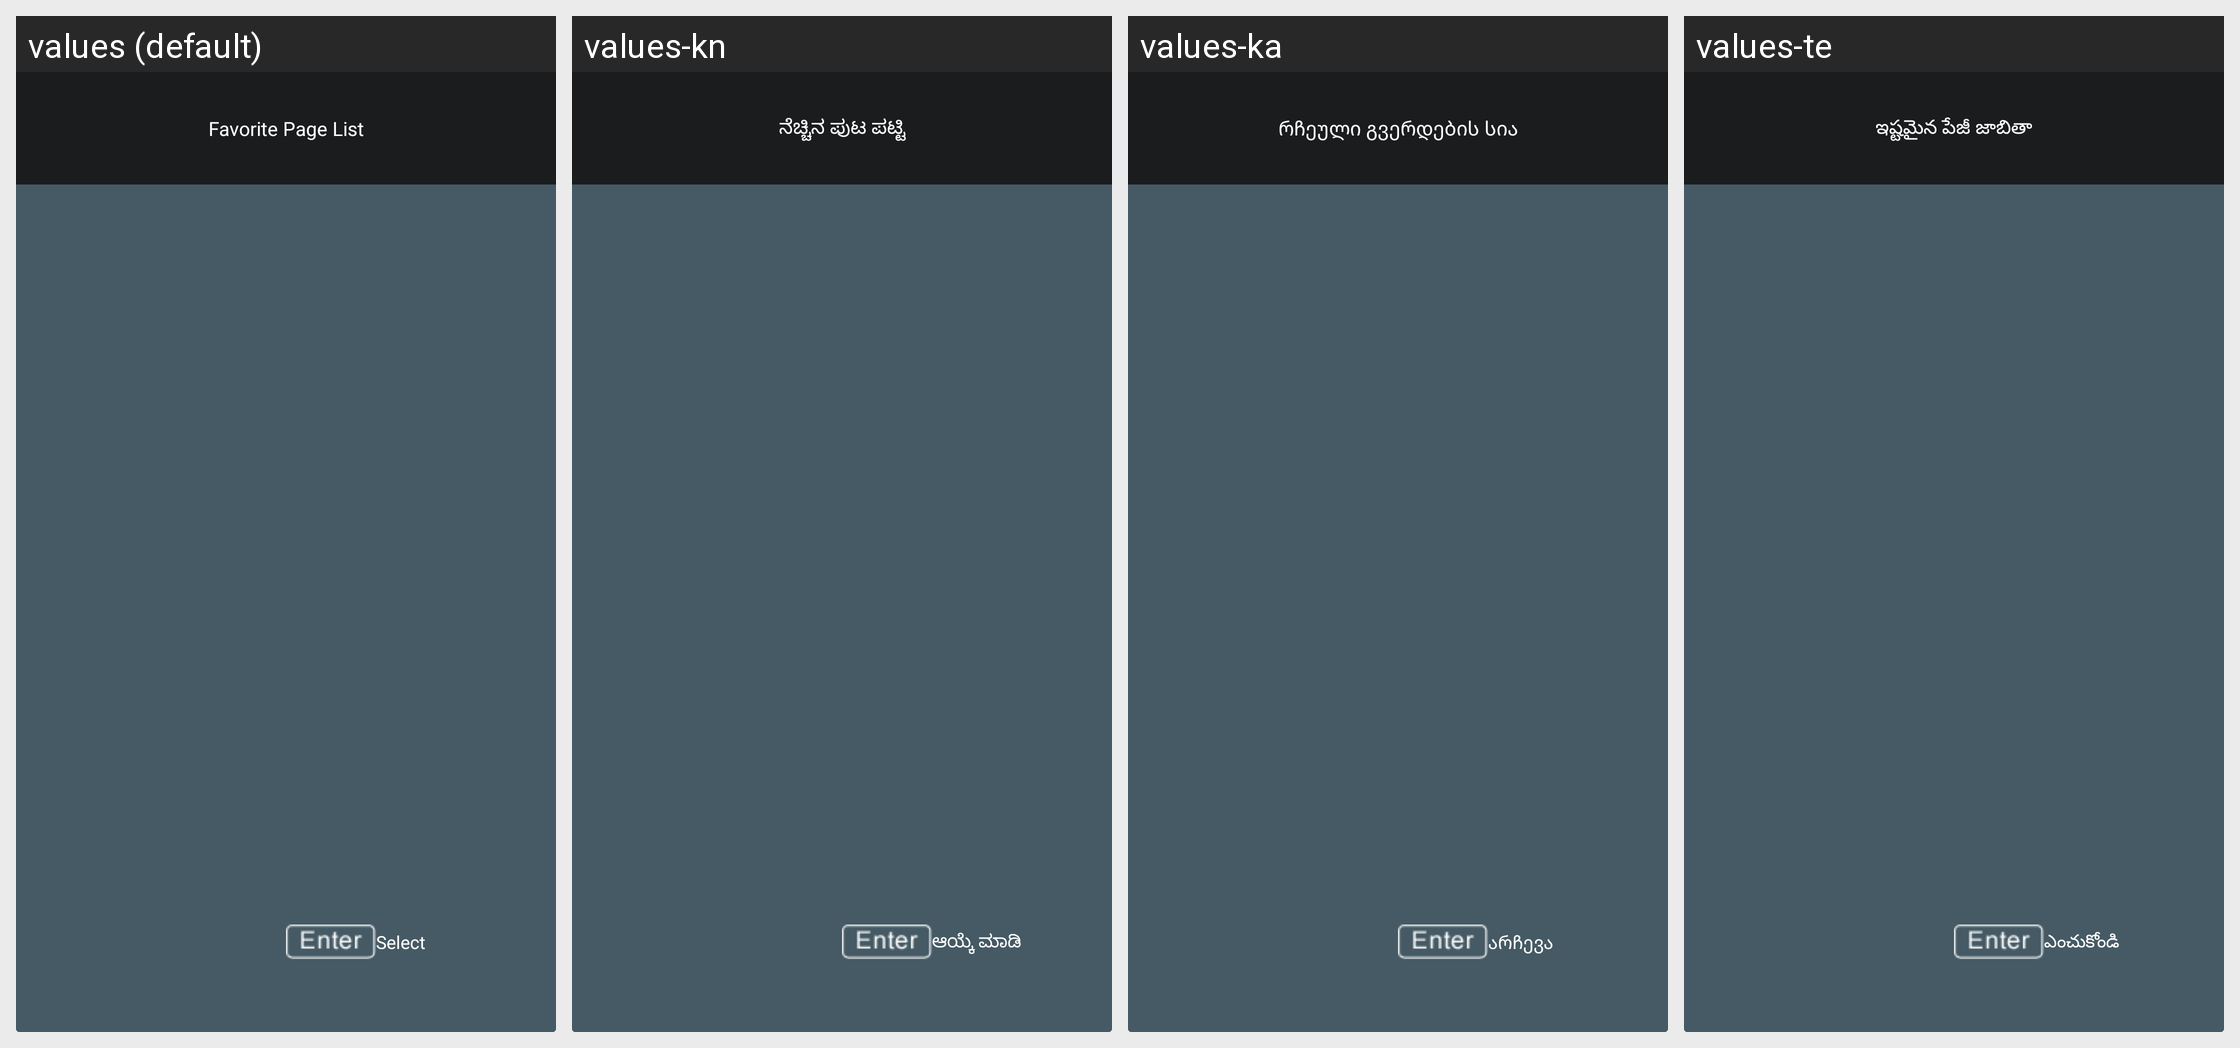

For this localized Android screen grid, give each drawn string resource with its value in every locale shown.
Android screen res/layout/nav_ttx_favoritelist.xml rendered under 4 locales, left to right: values (default), values-kn, values-ka, values-te. Device: Nexus 5 (rendered at 1080×1920; each locale shown at half size, 540×960, under a caption strip naming it); theme android:Theme.Translucent.NoTitleBar.Fullscreen.
Other locales in the repository, not shown: values-af, values-am, values-ar, values-as, values-az, values-be, values-bg, values-bn, values-bs, values-ca, values-cs, values-da, values-de, values-el, values-en-rCA, values-en-rGB, values-en-rIN, values-en-rXC, values-es, values-es-rUS, values-et, values-eu, values-fa, values-fi, values-fr, values-fr-rCA, values-gl, values-gu, values-he, values-hi, values-hr, values-hu, values-hy, values-in, values-is, values-it, values-iw, values-ja, values-kk, values-km, values-ko, values-ky, values-lo, values-lt, values-lv, values-mi, values-mk, values-ml, values-mn, values-mr, values-ms, values-my, values-nb, values-ne, values-nl, values-or, values-pa, values-pl, values-pt, values-pt-rPT, values-ro, values-ru, values-si, values-sk, values-sl, values-sq, values-sr, values-sv, values-sw, values-ta, values-th, values-tl, values-tr, values-uk, values-ur, values-uz, values-vi, values-zh-rCN, values-zh-rHK, values-zh-rTW, values-zu.
Strings drawn on this screen, with the default value and each locale's value (text and hints the layout hard-codes, and strings that could not be matched under every locale, appear in the picture but are not listed):

nav_ttx_favorite_list
  values: Favorite Page List
  values-kn: ನೆಚ್ಚಿನ ಪುಟ ಪಟ್ಟಿ
  values-ka: რჩეული გვერდების სია
  values-te: ఇష్టమైన పేజీ జాబితా

nav_select
  values: Select
  values-kn: ಆಯ್ಕೆ ಮಾಡಿ
  values-ka: არჩევა
  values-te: ఎంచుకోండి
